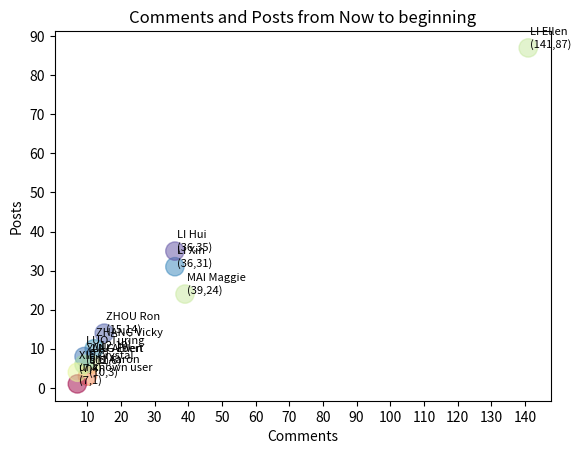

Write the Python code that produced this figure.
#!/usr/bin/env python


'''
Use matplotlib to draw  figures of  post and updates points
'''

import matplotlib.pyplot as plt
import numpy as np
import os

SAVE_PATH = os.path.join(os.getcwd(),'static')

def draw_figure(data_list, threshold, date_end, date_start):
    '''

    :param data_list: [[id,name,updates,posts,photo],...]
    :param threshold:
    :param date_end:
    :param date_start:
    :return:
    '''
    if date_start == None:
        date_start = "beginning"
    if date_end == None:
        date_end = "Now"
    post_list= [x[3] for x in data_list if x[2]>threshold or x[3]>threshold]
    comment_list = [x[2] for x in data_list if x[2]>threshold or x[3]>threshold]
    name_list = [x[1] for x in data_list if x[2]>threshold or x[3]>threshold]
    photo_list= [x[-1] for x in data_list if x[2]>threshold or x[3]>threshold]

    color = np.arctan2(post_list, comment_list)
    #print("DEBUG color: {}".format(color))

    fig= plt.figure()
    ax1 = fig.add_subplot(111)

    title_str = "Comments and Posts from %s to %s"%(date_end, date_start)
    ax1.set_title(title_str)
    plt.ylabel("Posts")
    plt.xlabel("Comments")
    plt.yticks([x for x in range(max(post_list) + 20) if x % 10 == 0])
    plt.xticks([y for y in range(max(comment_list) + 20) if y % 10 == 0])

    ax1.scatter(comment_list, post_list, s=175, c = color, alpha=0.5, marker='o', cmap=plt.get_cmap("Spectral"))

    old_x = old_y = 1e9
    thresh = .1
    labels = []
    for i in range(len(name_list)):

        #avoid overlapped annotate texts
        d = ((comment_list[i]-old_x)**2+(post_list[i]-old_y)**2)**(.5)

        flip = 1
        if d < .1: flip=-2
        label = (name_list[i] + "\n(%d,%d)"%(comment_list[i], post_list[i]))
        labels.append(label)

        plt.annotate(label,\
        xy=(comment_list[i], post_list[i]), xytext=(comment_list[i]+0.5, post_list[i]+0.1),\
        fontsize=8)

    plt.show()
    return plt
################draw_figure()##################################################################



def get_figure_url(data_list, group_id, threshold, date_end, date_start):
    '''

    :param data_list: [[id,name,updates,posts,photo],...]
    :param threshold:
    :param date_end:
    :param date_start:
    :return:
    '''
    if date_start == None:
        date_start = "beginning"
    if date_end == None:
        date_end = "Now"
    post_list= [x[3] for x in data_list if x[2]>threshold or x[3]>threshold]
    comment_list = [x[2] for x in data_list if x[2]>threshold or x[3]>threshold]
    name_list = [x[1] for x in data_list if x[2]>threshold or x[3]>threshold]
    photo_list= [x[-1] for x in data_list if x[2]>threshold or x[3]>threshold]

    color = np.arctan2(post_list, comment_list)
    #print("DEBUG color: {}".format(color))

    fig= plt.figure()
    ax1 = fig.add_subplot(111)

    title_str = "Comments and Posts from %s to %s"%(date_end, date_start)
    ax1.set_title(title_str)
    plt.ylabel("Posts")
    plt.xlabel("Comments")
    plt.yticks([x for x in range(max(post_list) + 20) if x % 10 == 0])
    plt.xticks([y for y in range(max(comment_list) + 20) if y % 10 == 0])

    ax1.scatter(comment_list, post_list, s=175, c = color, alpha=0.5, marker='o', cmap=plt.get_cmap("Spectral"))

    old_x = old_y = 1e9
    thresh = .1
    labels = []
    for i in range(len(name_list)):

        #avoid overlapped annotate texts
        d = ((comment_list[i]-old_x)**2+(post_list[i]-old_y)**2)**(.5)

        flip = 1
        if d < .1: flip=-2
        label = (name_list[i] + "\n(%d,%d)"%(comment_list[i], post_list[i]))
        labels.append(label)

        plt.annotate(label,\
        xy=(comment_list[i], post_list[i]), xytext=(comment_list[i]+0.5, post_list[i]+0.1),\
        fontsize=8)

    #convert to fig
    '''
    sio = BytesIO()
    plt.savefig(sio, format='png')
    data = base64.encodebytes(sio.getvalue()).decode()
    plt.close()
    return data
    '''

    return plt
    '''
    if not os.path.exists(SAVE_PATH):
        os.mkdir(SAVE_PATH)

    png_name = "group_%s_"%(group_id) + "rank.png"
    png_path = os.path.join(SAVE_PATH, png_name)
    plt.savefig(png_path, format='png', dpi=100)
    plt.close()
    print("saved")
    return png_name
    '''

################get_figure_url()##################################################################


if __name__ == '__main__':

    example_list = [[1639993032, u'LI Ellen', 141, 87, u'https://mug0.assets-yammer.com/mugshot/images/48x48/5h0BJ82WH7kQHlN3HJVbnrXTSMPBTfP1'],
[1639849062, u'MAI Maggie', 39, 24, u'https://mug0.assets-yammer.com/mugshot/images/48x48/nbJkD-pZVvtD9WmNlgHzRxmsDj83glHw'],
[1639869576, u'LI Xin', 36, 31, u'https://mug0.assets-yammer.com/mugshot/images/48x48/no_photo.png'],
[1639997752, u'LI Hui', 36, 35, u'https://mug0.assets-yammer.com/mugshot/images/48x48/MqF14SXQ9mlm1wtKc80dZ32hJlKbdV0b'],
[1540220095, u'ZHOU Ron', 15, 14, u'https://mug0.assets-yammer.com/mugshot/images/48x48/2Nq-KH4qCKjLjjlmhq7rvrdjRd2Z-FGN'],
[1641702550, u'ZHANG Vicky', 12, 10, u'https://mug0.assets-yammer.com/mugshot/images/48x48/no_photo.png'],
[1642625168, u'LIU Albert', 11, 6, u'https://mug0.assets-yammer.com/mugshot/images/48x48/SQcJk93P3S8VWH6TSXSBTX2mfzN8QzC4'],
[1640337160, u'LIU Aaron', 10, 3, u'https://mug0.assets-yammer.com/mugshot/images/48x48/mbLFljlLhwkq2LttSJVn5C6TQpK01dnq'],
[1576812066, u'LUO Turing', 9, 8, u'https://mug0.assets-yammer.com/mugshot/images/48x48/wbNBkQ3Z5qWPhQdJ9Tkwdb0WNpTrG98s'],
[1639997404, u'YANG Ellen', 9, 6, u'https://mug0.assets-yammer.com/mugshot/images/48x48/dHF8k13FKzdj3H8cxtGCt1GrtGfNNB0n'],
[1639911169, 'unknown user', 7, 1, 'https://mug0.assets-yammer.com/mugshot/images/48x48/no_photo.png'],
[1610777031, u'XIE Crystal', 7, 4, u'https://mug0.assets-yammer.com/mugshot/images/48x48/hR45kTbX48WXnxJFK4JKDgXtKZ2hvRLq']]

    threshold = 0
    date_start = None
    date_end = None
    draw_figure(example_list, threshold, date_end, date_start)

    group_id = '12562314'
    #get_figure_url(example_list, group_id, threshold, date_end, date_start)
    print("Done")